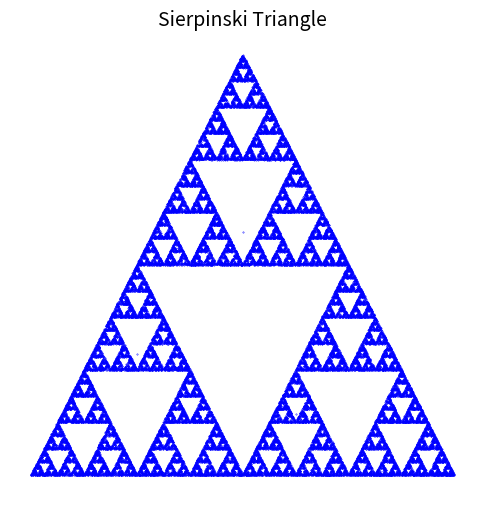

Generate this figure with matplotlib:
import matplotlib.pyplot as plt
import random

def sierpinski_triangle(iterations):
    # Define the vertices of the triangle
    vertices = [(0, 0), (1, 0), (0.5, 0.866)]  # Equilateral triangle
    
    # Start with an initial point
    x, y = 0.5, 0.5
    
    # Lists to store the points
    x_vals = [x]
    y_vals = [y]

    for _ in range(iterations):
        # Randomly choose a vertex
        vx, vy = random.choice(vertices)
        
        # Move halfway towards the chosen vertex
        x = (x + vx) / 2
        y = (y + vy) / 2
        
        # Append the new point to the lists
        x_vals.append(x)
        y_vals.append(y)

    # Plot the points
    plt.figure(figsize=(6, 6))
    plt.scatter(x_vals, y_vals, s=0.1, color='blue')
    plt.axis('off')  # Hide axes for a cleaner look
    plt.title("Sierpinski Triangle", fontsize=14)
    plt.show()

# Generate the fractal with 50,000 points
sierpinski_triangle(50000)
